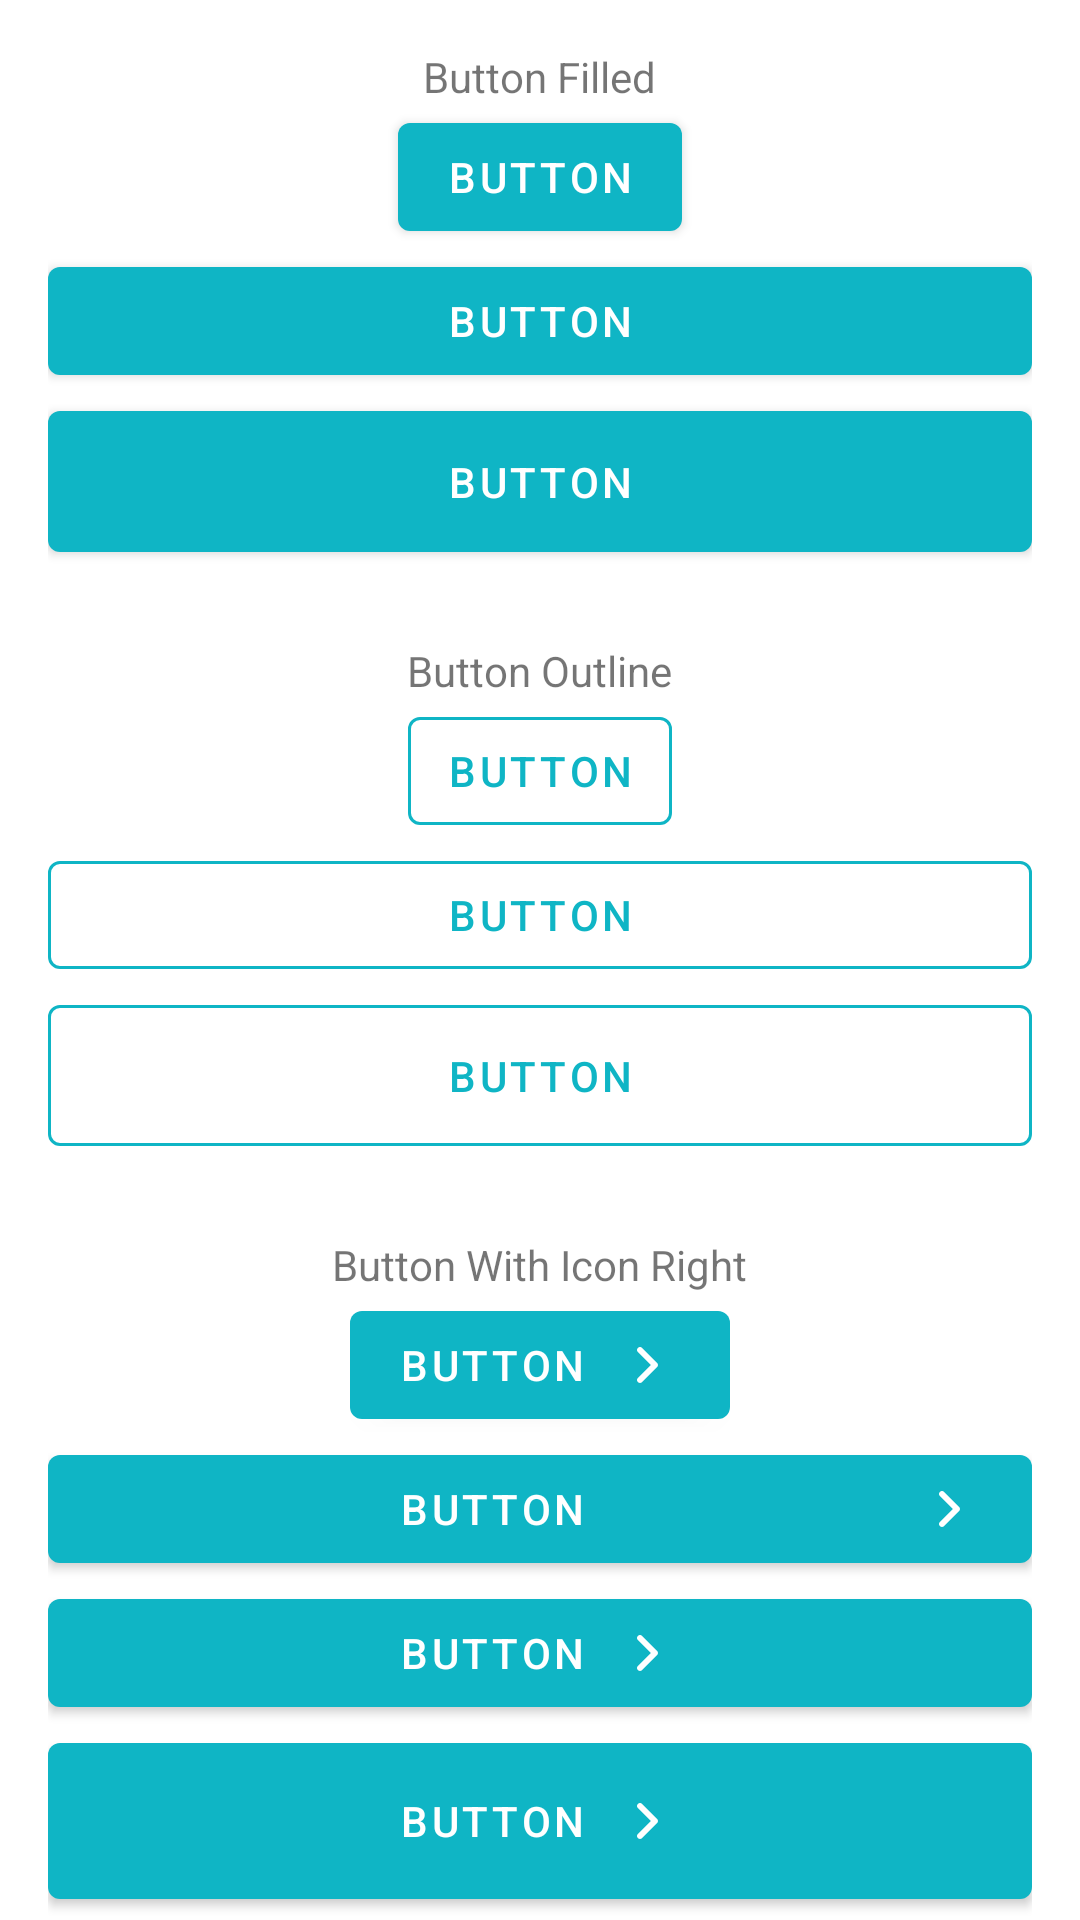

Reconstruct the res/layout file that produces this screen, plus the resources it refers to.
<!-- AndroidManifest.xml: application theme Theme.Azuka -->
<!-- res/layout/fragment_button.xml -->
<?xml version="1.0" encoding="utf-8"?>
<androidx.core.widget.NestedScrollView xmlns:android="http://schemas.android.com/apk/res/android"
    xmlns:app="http://schemas.android.com/apk/res-auto"
    android:layout_width="match_parent"
    android:layout_height="match_parent">

    <androidx.constraintlayout.widget.ConstraintLayout
        android:layout_width="match_parent"
        android:layout_height="wrap_content"
        android:padding="16dp">

        <androidx.appcompat.widget.LinearLayoutCompat
            android:id="@+id/ll1"
            android:layout_width="0dp"
            android:layout_height="wrap_content"
            android:gravity="center"
            android:orientation="vertical"
            app:layout_constraintEnd_toEndOf="parent"
            app:layout_constraintStart_toStartOf="parent"
            app:layout_constraintTop_toTopOf="parent">

            <androidx.appcompat.widget.AppCompatTextView
                android:layout_width="wrap_content"
                android:layout_height="wrap_content"
                android:text="Button Filled" />

            <com.google.android.material.button.MaterialButton
                android:layout_width="wrap_content"
                android:layout_height="wrap_content"
                android:text="Button" />

            <com.google.android.material.button.MaterialButton
                android:layout_width="match_parent"
                android:layout_height="wrap_content"
                android:text="Button" />

            <com.google.android.material.button.MaterialButton
                android:layout_width="match_parent"
                android:layout_height="wrap_content"
                android:paddingTop="14dp"
                android:paddingBottom="14dp"
                android:text="Button" />

        </androidx.appcompat.widget.LinearLayoutCompat>

        <androidx.appcompat.widget.LinearLayoutCompat
            android:id="@+id/ll2"
            android:layout_width="0dp"
            android:layout_height="wrap_content"
            android:layout_marginTop="24dp"
            android:gravity="center"
            android:orientation="vertical"
            app:layout_constraintEnd_toEndOf="parent"
            app:layout_constraintStart_toStartOf="parent"
            app:layout_constraintTop_toBottomOf="@id/ll1">

            <androidx.appcompat.widget.AppCompatTextView
                android:layout_width="wrap_content"
                android:layout_height="wrap_content"
                android:text="Button Outline" />

            <com.google.android.material.button.MaterialButton
                style="@style/Widget.App.Button.Outline"
                android:layout_width="wrap_content"
                android:layout_height="wrap_content"
                android:text="Button" />

            <com.google.android.material.button.MaterialButton
                style="@style/Widget.App.Button.Outline"
                android:layout_width="match_parent"
                android:layout_height="wrap_content"
                android:text="Button" />

            <com.google.android.material.button.MaterialButton
                style="@style/Widget.App.Button.Outline"
                android:layout_width="match_parent"
                android:layout_height="wrap_content"
                android:paddingTop="14dp"
                android:paddingBottom="14dp"
                android:text="Button" />

        </androidx.appcompat.widget.LinearLayoutCompat>

        <androidx.appcompat.widget.LinearLayoutCompat
            android:id="@+id/ll3"
            android:layout_width="0dp"
            android:layout_height="wrap_content"
            android:layout_marginTop="24dp"
            android:gravity="center"
            android:orientation="vertical"
            app:layout_constraintEnd_toEndOf="parent"
            app:layout_constraintStart_toStartOf="parent"
            app:layout_constraintTop_toBottomOf="@id/ll2">

            <androidx.appcompat.widget.AppCompatTextView
                android:layout_width="wrap_content"
                android:layout_height="wrap_content"
                android:text="Button With Icon Right" />

            <com.google.android.material.button.MaterialButton
                android:layout_width="wrap_content"
                android:layout_height="wrap_content"
                android:text="Button"
                app:icon="@drawable/ic_next"
                app:iconGravity="end" />

            <com.google.android.material.button.MaterialButton
                android:layout_width="match_parent"
                android:layout_height="wrap_content"
                android:text="Button"
                app:icon="@drawable/ic_next"
                app:iconGravity="end" />

            <com.google.android.material.button.MaterialButton
                android:layout_width="match_parent"
                android:layout_height="wrap_content"
                android:text="Button"
                app:icon="@drawable/ic_next"
                app:iconGravity="textEnd" />

            <com.google.android.material.button.MaterialButton
                android:layout_width="match_parent"
                android:layout_height="wrap_content"
                android:paddingTop="14dp"
                android:paddingBottom="14dp"
                android:text="Button"
                app:icon="@drawable/ic_next"
                app:iconGravity="textEnd" />

        </androidx.appcompat.widget.LinearLayoutCompat>

        <androidx.appcompat.widget.LinearLayoutCompat
            android:id="@+id/ll4"
            android:layout_width="0dp"
            android:layout_height="wrap_content"
            android:layout_marginTop="24dp"
            android:gravity="center"
            android:orientation="vertical"
            app:layout_constraintEnd_toEndOf="parent"
            app:layout_constraintStart_toStartOf="parent"
            app:layout_constraintTop_toBottomOf="@id/ll3">

            <androidx.appcompat.widget.AppCompatTextView
                android:layout_width="wrap_content"
                android:layout_height="wrap_content"
                android:text="Button With Icon Left" />

            <com.google.android.material.button.MaterialButton
                android:layout_width="wrap_content"
                android:layout_height="wrap_content"
                android:text="Button"
                app:icon="@drawable/ic_back"
                app:iconGravity="start" />

            <com.google.android.material.button.MaterialButton
                android:layout_width="match_parent"
                android:layout_height="wrap_content"
                android:text="Button"
                app:icon="@drawable/ic_back"
                app:iconGravity="start" />

            <com.google.android.material.button.MaterialButton
                android:layout_width="match_parent"
                android:layout_height="wrap_content"
                android:text="Button"
                android:theme="@style/Widget.App.Button"
                app:icon="@drawable/ic_email"
                app:iconGravity="textStart" />

            <com.google.android.material.button.MaterialButton
                android:layout_width="match_parent"
                android:layout_height="wrap_content"
                android:text="Button"
                android:theme="@style/Widget.App.Button"
                app:icon="@drawable/ic_email"
                app:iconGravity="textStart"
                app:iconTint="@null" />

            <com.google.android.material.button.MaterialButton
                android:layout_width="match_parent"
                android:layout_height="wrap_content"
                android:paddingTop="14dp"
                android:paddingBottom="14dp"
                android:text="Button"
                android:theme="@style/Widget.App.Button"
                app:icon="@drawable/ic_email"
                app:iconGravity="textStart"
                app:iconTint="@null" />

        </androidx.appcompat.widget.LinearLayoutCompat>

        <androidx.appcompat.widget.LinearLayoutCompat
            android:id="@+id/ll5"
            android:layout_width="0dp"
            android:layout_height="wrap_content"
            android:layout_marginTop="24dp"
            android:gravity="center"
            android:orientation="vertical"
            app:layout_constraintEnd_toEndOf="parent"
            app:layout_constraintStart_toStartOf="parent"
            app:layout_constraintTop_toBottomOf="@id/ll4">

            <androidx.appcompat.widget.AppCompatTextView
                android:layout_width="wrap_content"
                android:layout_height="wrap_content"
                android:text="Button Enable/Disable" />

            <com.google.android.material.button.MaterialButton
                android:id="@+id/btnReset"
                android:layout_width="wrap_content"
                android:layout_height="wrap_content"
                android:text="Reset" />

            <com.google.android.material.button.MaterialButton
                android:id="@+id/btnTest"
                android:layout_width="match_parent"
                android:layout_height="wrap_content"
                android:paddingTop="14dp"
                android:paddingBottom="14dp"
                android:text="Click me friend" />

        </androidx.appcompat.widget.LinearLayoutCompat>

    </androidx.constraintlayout.widget.ConstraintLayout>

</androidx.core.widget.NestedScrollView>
<!-- resources referenced by this layout -->
<resources>
  <!-- drawable ic_back (drawable) -->
  <vector xmlns:android="http://schemas.android.com/apk/res/android"
      android:width="24dp"
      android:height="24dp"
      android:viewportWidth="24"
      android:viewportHeight="24">
    <path
        android:pathData="M12.395,4.853l0.087,0.077c0.39,0.39 0.39,1.024 0,1.414L7.827,11 19,11c0.552,0 1,0.448 1,1 0,0.513 -0.386,0.936 -0.883,0.993L19,13H7.826l4.662,4.662c0.39,0.39 0.39,1.023 0,1.414l-0.087,0.077c-0.393,0.311 -0.965,0.285 -1.327,-0.077l-0.012,-0.013 -5.65,-5.649 -0.001,0.002L3.997,12l7.06,-7.058 0.01,-0.013c0.363,-0.362 0.935,-0.388 1.328,-0.077z"
        android:fillColor="#25282B"
        android:fillType="evenOdd"/>
  </vector>
  <!-- drawable ic_next (drawable) -->
  <vector xmlns:android="http://schemas.android.com/apk/res/android"
      android:width="24dp"
      android:height="24dp"
      android:viewportWidth="24"
      android:viewportHeight="24">
    <path
        android:pathData="M9.293,16.293c-0.39,0.39 -0.39,1.024 0,1.414 0.39,0.39 1.024,0.39 1.414,0l5,-5c0.39,-0.39 0.39,-1.024 0,-1.414l-5,-5c-0.39,-0.39 -1.024,-0.39 -1.414,0 -0.39,0.39 -0.39,1.024 0,1.414L13.586,12l-4.293,4.293z"
        android:fillColor="#FAFAFA"
        android:fillType="evenOdd"/>
  </vector>
  <style name="Widget.App.Button" parent="Widget.MaterialComponents.Button">
          <item name="textAllCaps">false</item>
          <item name="android:textSize">16sp</item>
      </style>
  <style name="Widget.App.Button.Outline" parent="Widget.MaterialComponents.Button.TextButton">
          <item name="strokeColor">?attr/colorPrimary</item>
          <item name="strokeWidth">1dp</item>
      </style>
  <style name="Theme.Azuka" parent="Theme.MaterialComponents.DayNight.DarkActionBar">
          
          <item name="colorPrimary">@color/blue_jewel</item>
          <item name="colorPrimaryVariant">@color/purple_700</item>
          <item name="colorOnPrimary">@color/white</item>
          
          <item name="colorSecondary">@color/teal_200</item>
          <item name="colorSecondaryVariant">@color/teal_700</item>
          <item name="colorOnSecondary">@color/black</item>
          
          <item name="android:statusBarColor" tools:targetApi="l">?attr/colorPrimaryVariant</item>
          
      </style>
  <color name="blue_jewel">#0fb5c5</color>
  <color name="purple_700">#FF3700B3</color>
  <color name="white">#FFFFFFFF</color>
  <color name="teal_200">#FF03DAC5</color>
  <color name="teal_700">#FF018786</color>
  <color name="black">#FF000000</color>
</resources>
